Dataset: vignettes (GitHub, alexliyihao/AAPI_code). Classes: arteriole, artery, distal tubule, glom, glomerulus, glomerulus global sclerosis, proximal tubule.

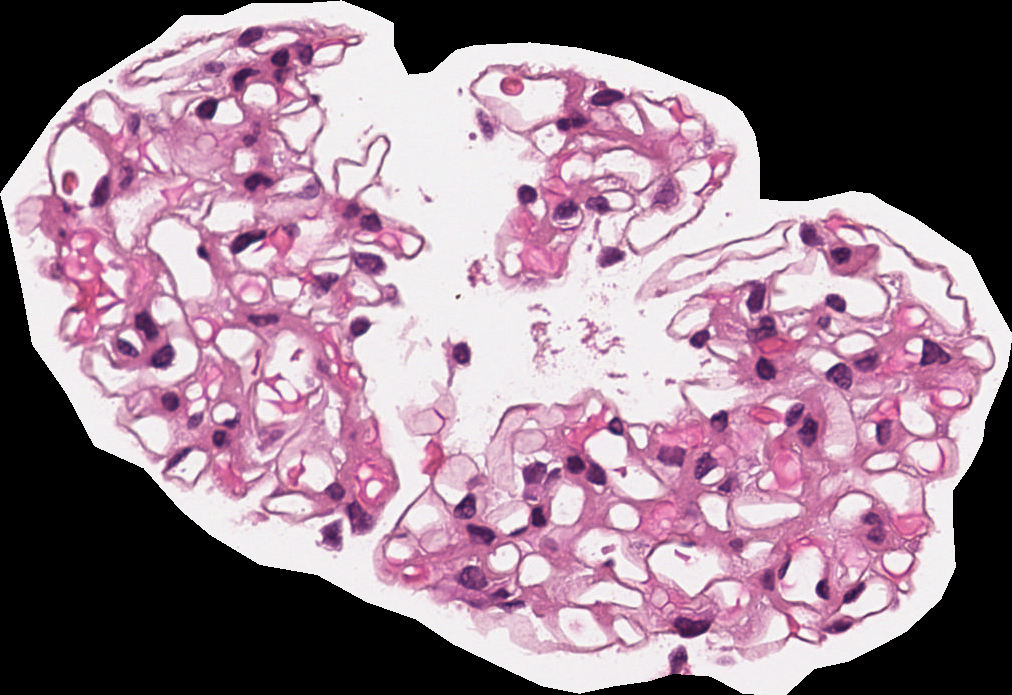
Label: glom

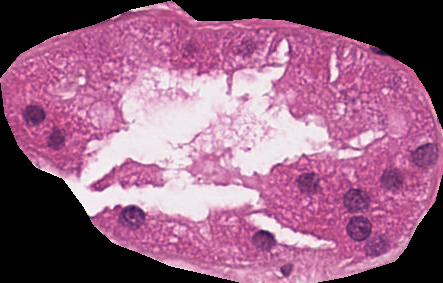
Label: proximal tubule

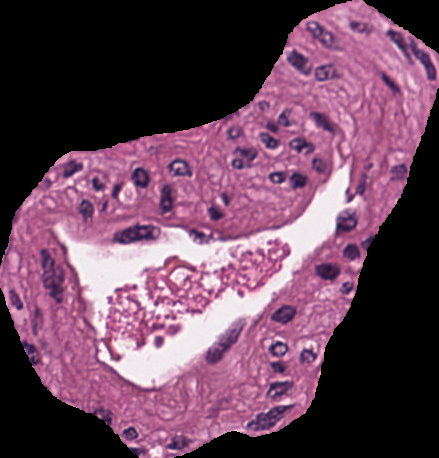
Label: artery

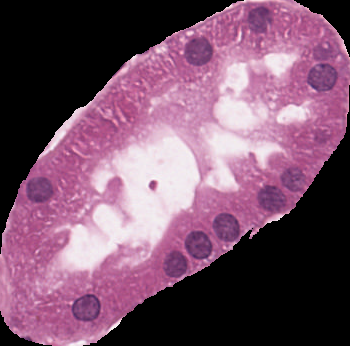
Label: distal tubule

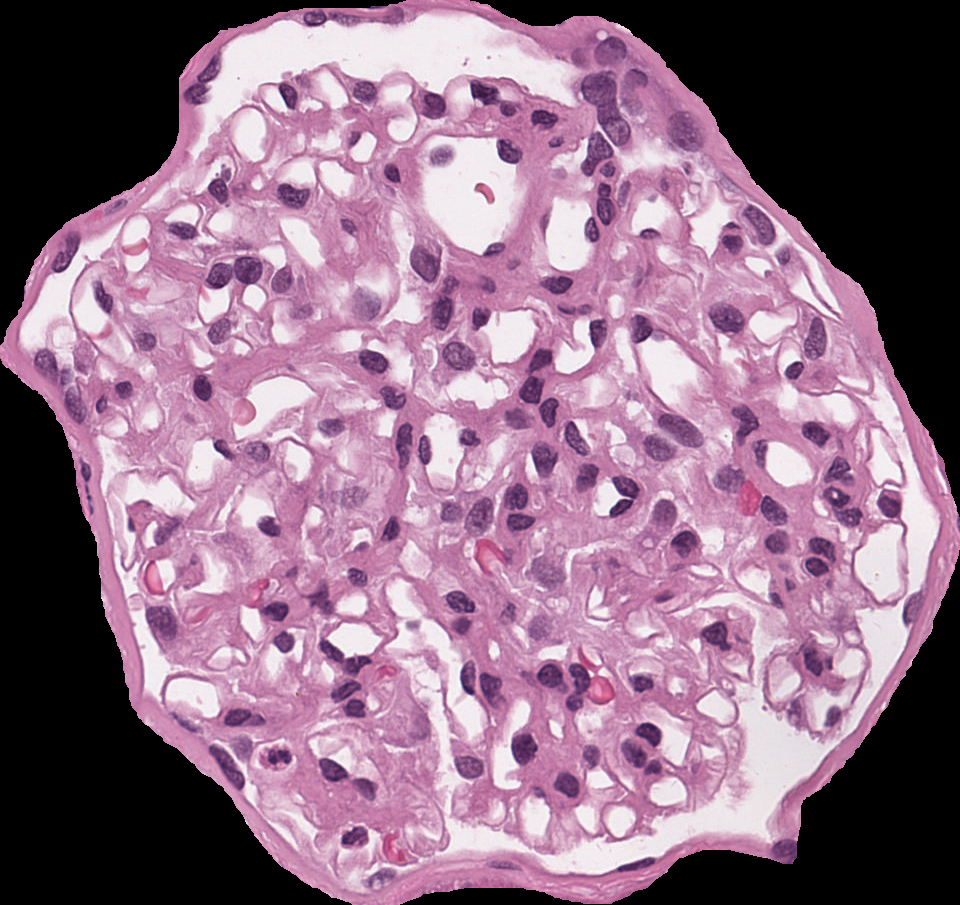
Label: glomerulus

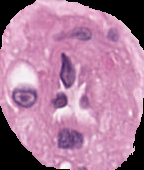
Label: arteriole
